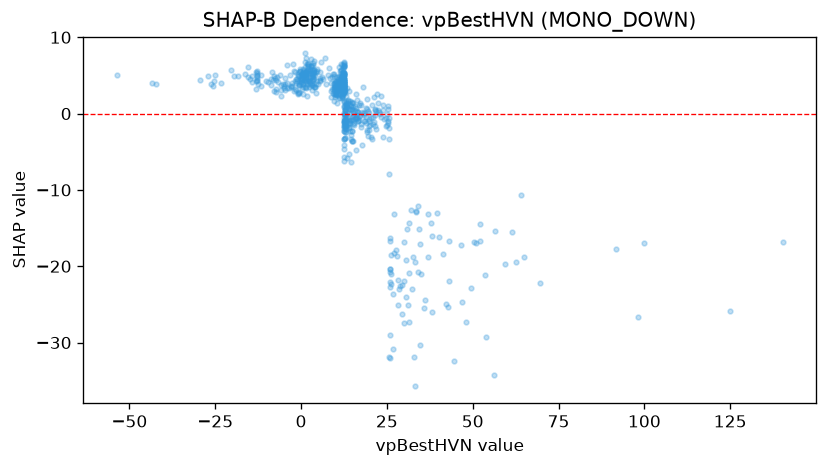

The table this chart was drawn from, first rows:
feature_value, shap_value
-27.07, 4.905
-18.51, 4.865
-13.19, 4.325
11, 3.174
10.74, 4.514
10.07, 2.552
18.22, 0.03769
0.0437, 3.841
10.06, 2.717
1.696, 2.306
13.91, -0.9263
19.69, -0.906
-26.17, 3.895
-23.36, 3.969
0.7011, 5.382
10.7, 3.705
26.28, -18.52
17.54, -1.341
5.383, 4.617
9.813, 2.128
64.09, -10.6
-12.72, 4.299
-0.524, 4.932
0.3414, 4.508
13.03, -0.1692
25.43, -1.237
25.69, -7.979
99.89, -16.89
19.34, -2.176
11.4, 3.194
9.764, 3.604
-2.003, 3.021
11.64, 2.787
9.569, 1.621
9.547, 2.954
15.32, -1.25
0.6388, 3.525
10.03, 4.056
-4.776, 3.919
19.21, 0.6075
0.4435, 3.937
27.21, -13.18
11.34, 2.564
3.316, 4.028
0.4054, 5.128
-12.5, 3.883
9.093, 3.19
-0.7461, 4.898
36.98, -18.85
10.68, 3.375
-0.9701, 5.175
1.237, 5.089
-1.742, 5.5
14.49, -0.8369
10.75, 3.185
12.92, -0.08927
0.9911, 5.76
9.903, 4.245
10.07, 4.129
0.4952, 5.827
... 637 more rows
